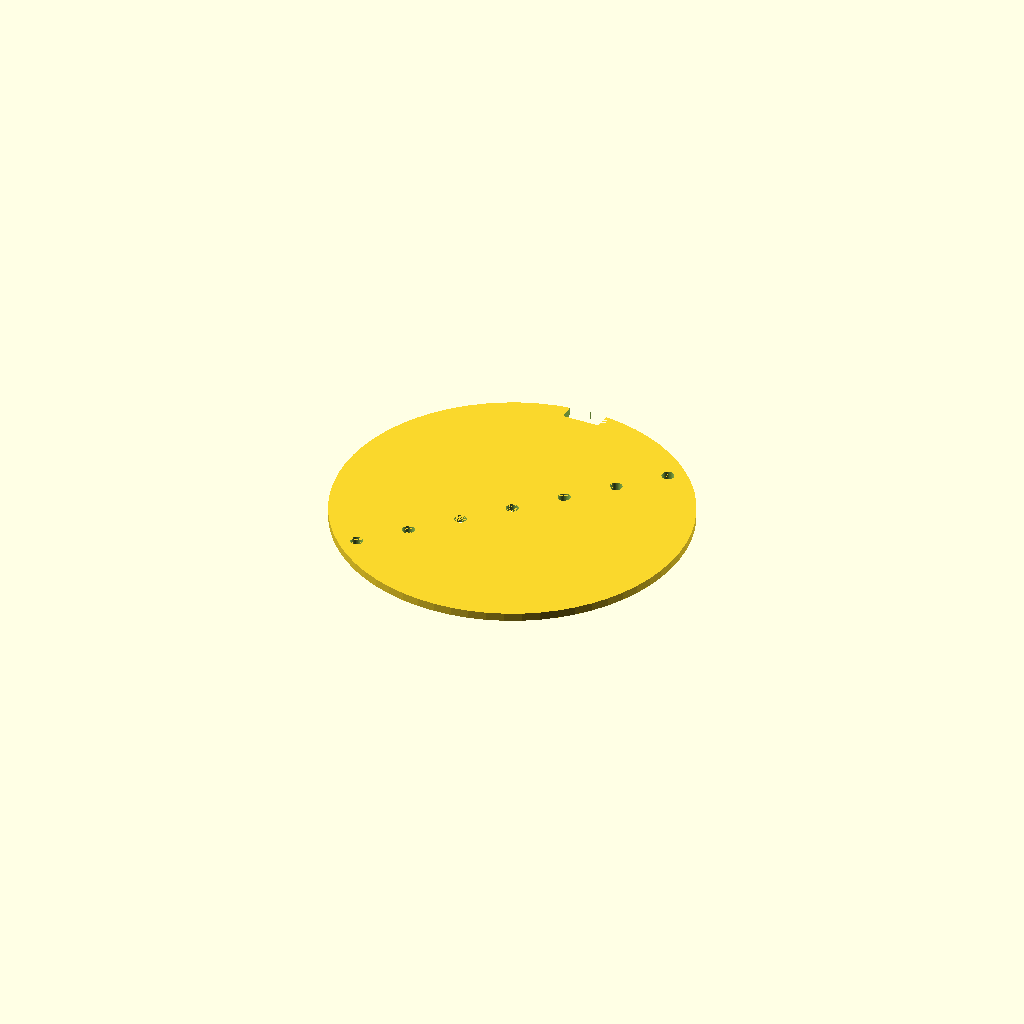
Cell 1 — every parameter at its default value.
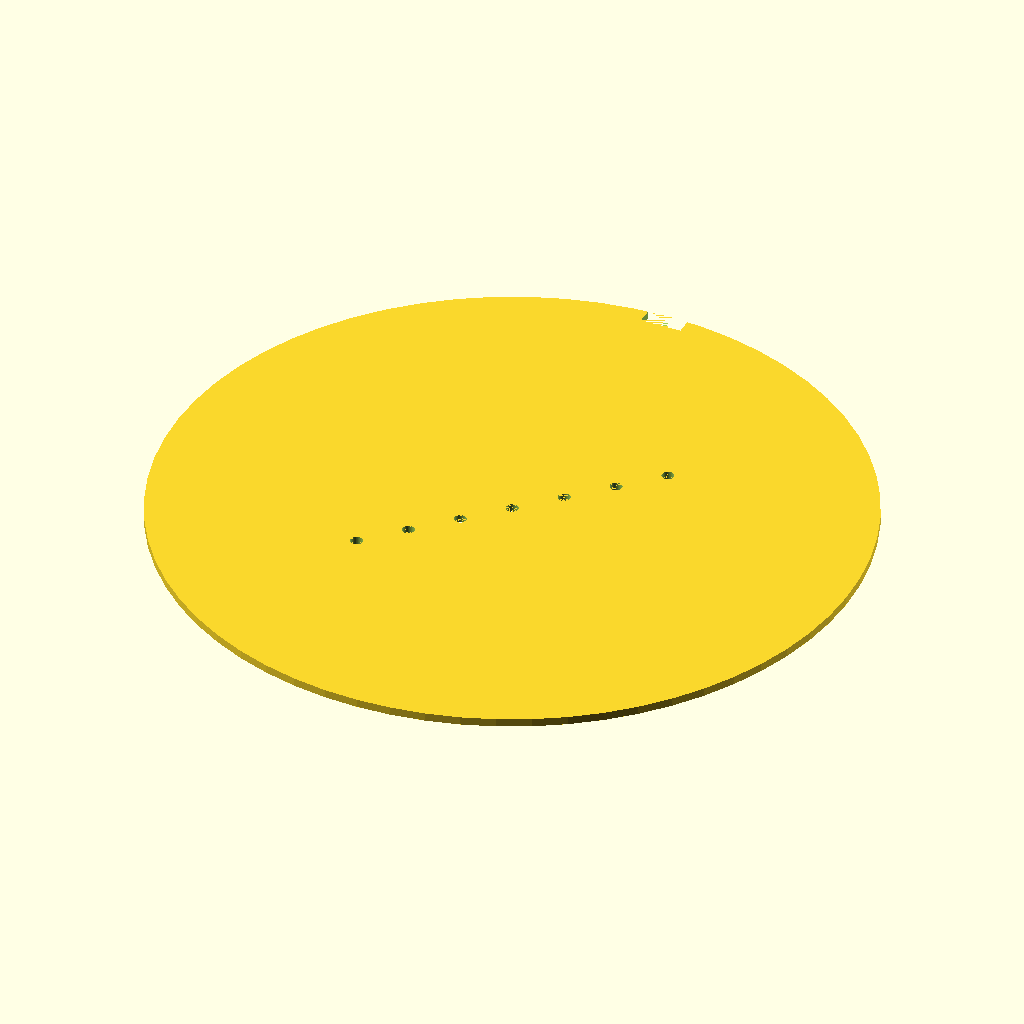
Cell 2: part_diameter = 170 (everything else at default).
All cells are drawn from one camera (rotation 55°, 0°, 25°, orthographic, colour scheme Cornfield), so only the parameter changes between them.
Source of the model, bench/results/think-tiiny/code/tiiny_zai-org_GLM-4.7-Flash/seed_sowing_template_s0_a0.scad:
$fn = 64;

// Dimensions
dish_diameter = 90;      // Context: 90 mm Petri dish
part_diameter = 85;      // 85 mm diameter
part_thickness = 2;      // 2 mm thick
hole_diameter = 3;       // 3 mm diameter
hole_spacing = 9;        // 9 mm centre-to-centre
grid_size = 7;           // 7 x 7 grid
notch_width = 10;        // 10 mm wide (X)
notch_depth = 4;         // 4 mm deep (Y, measured in from the rim)

// Geometry
difference() {
    // Base Disc
    cylinder(r = part_diameter / 2, h = part_thickness, center = true);

    // Holes
    // Calculate offset to center the grid
    grid_span = (grid_size - 1) * hole_spacing;
    offset = grid_span / 2;

    for (i = [0 : grid_size - 1]) {
        x = -offset + (i * hole_spacing);
        y = -offset + (i * hole_spacing);
        // Extend 0.01mm past faces to ensure clean cut
        translate([x, y, 0])
            cylinder(h = part_thickness + 0.01, r = hole_diameter / 2, center = true);
    }

    // Notch
    // Located on +Y side of the rim (Y = part_diameter/2)
    // 4mm deep means it goes from Y = 42.5 down to Y = 38.5
    // Centered on the rim line: Y = 42.5 - 2 = 40.5
    translate([0, part_diameter / 2 - 2, 0])
        cube([notch_width, notch_depth, part_thickness + 0.01], center = true);
}
Parameter table extracted from the source (name, type, default, range or options):
dish_diameter: number, default 90
part_diameter: number, default 85
part_thickness: number, default 2
hole_diameter: number, default 3
hole_spacing: number, default 9
grid_size: number, default 7
notch_width: number, default 10
notch_depth: number, default 4
